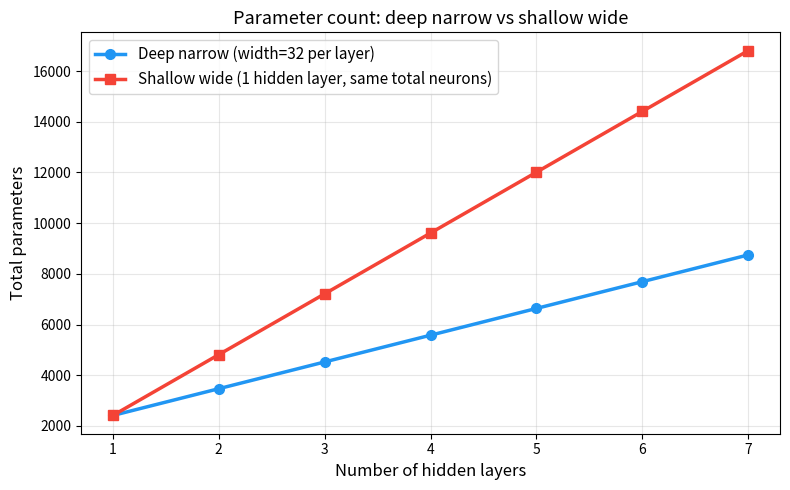

Python code for this plot: (Note: this script raises an exception after producing the figure.)
import matplotlib.pyplot as plt
import numpy as np
import os

# Parameter count for a fully connected network
# with fixed input n0=64, output nL=10
# comparing deep-narrow vs shallow-wide

n0 = 64
n_out = 10

def param_count(layer_sizes):
    total = 0
    for i in range(1, len(layer_sizes)):
        total += layer_sizes[i-1] * layer_sizes[i] + layer_sizes[i]
    return total

depths = list(range(1, 8))  # 1 to 7 hidden layers

# Deep narrow: width = 32 throughout hidden layers
deep_narrow = []
for d in depths:
    sizes = [n0] + [32] * d + [n_out]
    deep_narrow.append(param_count(sizes))

# Shallow wide: 1 hidden layer, width grows to match total neurons
# total neurons = 32 * d, so width = 32 * d
shallow_wide = []
for d in depths:
    width = 32 * d
    sizes = [n0, width, n_out]
    shallow_wide.append(param_count(sizes))

fig, ax = plt.subplots(figsize=(8, 5))

ax.plot(depths, deep_narrow, color='#2196F3', linewidth=2.5,
        marker='o', markersize=7, label='Deep narrow (width=32 per layer)')
ax.plot(depths, shallow_wide, color='#F44336', linewidth=2.5,
        marker='s', markersize=7, label='Shallow wide (1 hidden layer, same total neurons)')

ax.set_xlabel('Number of hidden layers', fontsize=12)
ax.set_ylabel('Total parameters', fontsize=12)
ax.set_title('Parameter count: deep narrow vs shallow wide', fontsize=13)
ax.legend(fontsize=11)
ax.set_xticks(depths)
ax.yaxis.get_major_formatter().set_scientific(False)
ax.grid(True, alpha=0.3)

plt.tight_layout()

out_path = os.path.join(os.path.dirname(__file__), '..', 'images', 'param_count_depth_width.png')
plt.savefig(out_path, dpi=150, bbox_inches='tight')
plt.close()
print("Saved param_count_depth_width.png")
